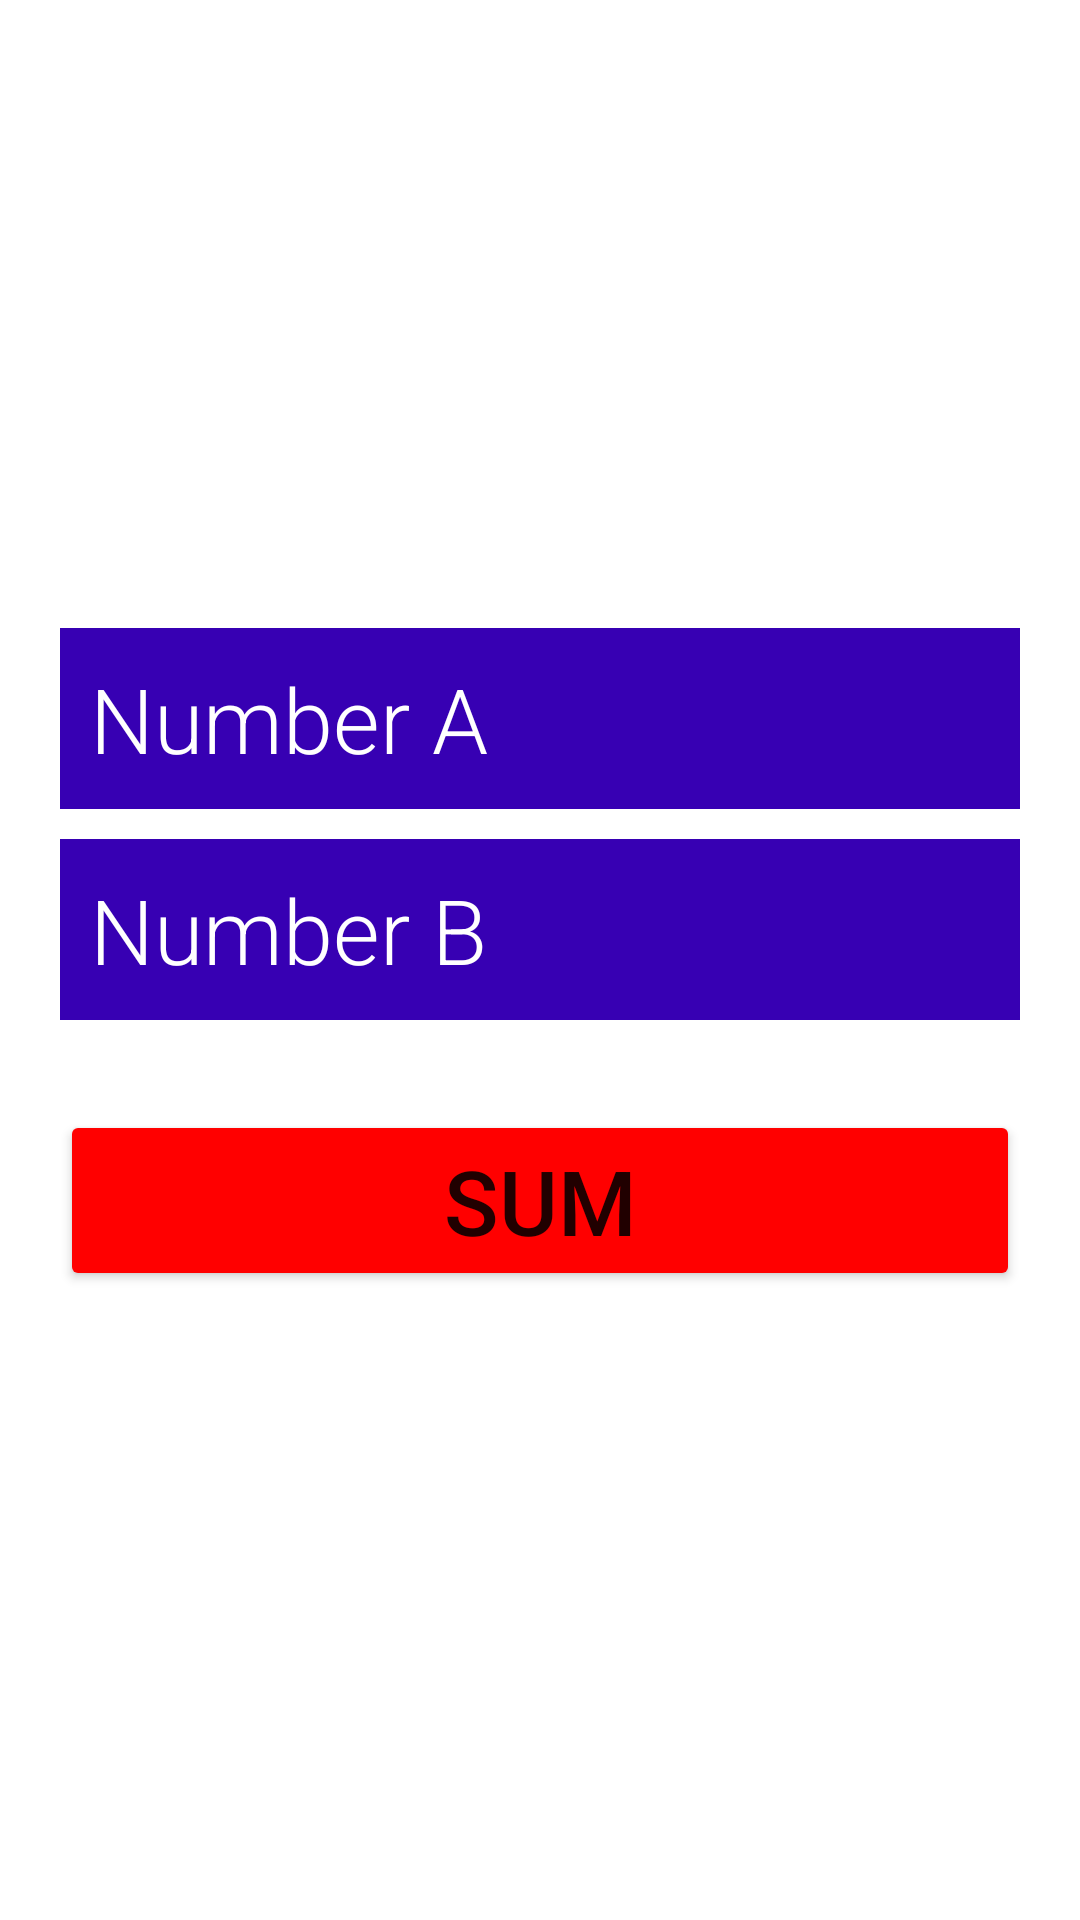

The Android layout XML behind this screen, and the referenced resources:
<!-- AndroidManifest.xml: application theme Theme.DemoApplicationContext1 -->
<!-- res/layout/activity_main.xml -->
<?xml version="1.0" encoding="UTF-8"?>
<LinearLayout xmlns:android="http://schemas.android.com/apk/res/android"
    xmlns:tools="http://schemas.android.com/tools"
    android:layout_width="match_parent"
    android:layout_height="match_parent"
    android:background="@color/white"
    android:gravity="center"
    android:orientation="vertical"
    android:padding="20dp">

    <EditText
        android:id="@+id/edt_a"
        android:layout_width="match_parent"
        android:layout_height="wrap_content"
        android:autofillHints="Num A"
        android:background="@color/purple_700"
        android:fontFamily="sans-serif-light"
        android:hint="@string/txt_hin_a"
        android:inputType="number"
        android:padding="10dp"
        android:textColor="@color/white"
        android:textColorHint="@color/white"
        android:textSize="30sp" />

    <EditText
        android:id="@+id/edt_b"
        android:layout_width="match_parent"
        android:layout_height="wrap_content"
        android:layout_marginTop="10dp"
        android:autofillHints="Num B"
        android:background="@color/purple_700"
        android:fontFamily="sans-serif-light"
        android:hint="@string/txt_hin_b"
        android:inputType="number"
        android:padding="10dp"
        android:textColor="@color/white"
        android:textColorHint="@color/white"
        android:textSize="30sp" />

    <Button
        android:id="@+id/bt_sum"
        android:layout_width="match_parent"
        android:layout_height="wrap_content"
        android:layout_marginTop="30dp"
        android:backgroundTint="#f00"
        android:padding="10dp"
        android:text="@string/txt_sum"
        android:textSize="30sp" />

</LinearLayout>
<!-- resources referenced by this layout -->
<resources>
  <string name="txt_hin_a">Number A</string>
  <string name="txt_hin_b">Number B</string>
  <string name="txt_sum">Sum</string>
  <style name="Theme.DemoApplicationContext1" parent="Theme.MaterialComponents.DayNight.DarkActionBar">
          
          <item name="colorPrimary">@color/purple_500</item>
          <item name="colorPrimaryVariant">@color/purple_700</item>
          <item name="colorOnPrimary">@color/white</item>
          
          <item name="colorSecondary">@color/teal_200</item>
          <item name="colorSecondaryVariant">@color/teal_700</item>
          <item name="colorOnSecondary">@color/black</item>
          
          <item name="android:statusBarColor" tools:targetApi="l">?attr/colorPrimaryVariant</item>
          
      </style>
  <!-- not gathered from this repository: default colours our renderer supplied (Android Studio template values) -->
  <color name="purple_500">#FF6200EE</color>
  <color name="purple_700">#FF3700B3</color>
  <color name="teal_200">#FF03DAC5</color>
  <color name="teal_700">#FF018786</color>
  <color name="black">#FF000000</color>
  <color name="white">#FFFFFFFF</color>
</resources>
